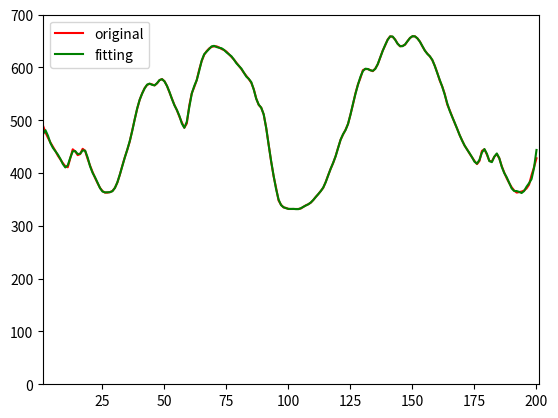

The script that saved this image:
from scipy.optimize import curve_fit
import matplotlib.pyplot as plt
import numpy as np
 
    
def fourier(x, *a):
    w = 2 * np.pi / 200
    ret = 0
    for deg in range(0, int(len(a) / 2) + 1):
        ret += a[deg] * np.cos(deg * w * x) + a[len(a) - deg - 1] * np.sin(deg * w * x)
    return ret
 
def main(x, y):
    popt, pcov = curve_fit(fourier, x, y, [1.0] * 100)
    plt.ylim(0, 700)
    plt.xlim(1, 201)
    plt.plot(x, y, color='r', label="original")
    plt.plot(x, fourier(x, *popt), color='g', label="fitting")
    plt.legend()
    plt.show()
    return popt
 
if __name__ == '__main__':
    x = np.arange(1, 201, 1)
    print(len(x))
    y = [490, 477, 467, 458, 450, 442, 433, 426, 419, 413, 411, 428, 445, 441, 434, 436, 446, 442, 427, 414, 402,
         391, 381, 372, 366, 363, 363, 364, 366, 372, 382, 397, 414, 430, 444, 460, 481, 502, 522, 539, 551, 561,
         567, 569, 568, 566, 570, 576, 578, 574, 565, 553, 541, 529, 519, 507, 496, 486, 494, 528, 551, 563, 576,
         596, 612, 624, 631, 636, 639, 640, 640, 638, 635, 633, 630, 625, 620, 615, 609, 603, 597, 590, 584, 578,
         571, 559, 541, 529, 524, 511, 486, 454, 422, 394, 372, 348, 340, 335, 334, 332, 332, 332, 332, 332, 333,
         336, 339, 341, 344, 349, 355, 360, 366, 372, 383, 396, 408, 419, 432, 448, 463, 473, 482, 493, 511, 530,
         551, 568, 580, 595, 597, 597, 595, 593, 598, 606, 619, 632, 642, 653, 659, 658, 653, 645, 640, 641, 643,
         650, 656, 659, 659, 655, 649, 640, 632, 626, 621, 614, 603, 590, 575, 564, 550, 530, 519, 507, 495, 484,
         472, 462, 452, 445, 437, 430, 423, 417, 423, 442, 445, 435, 423, 422, 431, 436, 428, 413, 401, 390, 381,
         373, 367, 363, 364, 365, 367, 371, 378, 396, 411, 428]
    #y is the original data
    y = np.array(y)
    popt = main(x, y)
    print("参数如下：")
    print(popt)